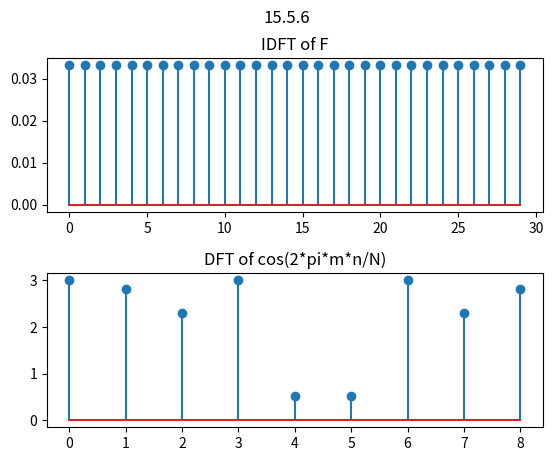

Python code for this plot:
import cmath,math
import matplotlib.pyplot as plt
import numpy as np

def idft(F):
	f=[]
	for n in range(len(F)):
		s=complex(0)
		for k in range(len(F)):
			power=2j*cmath.pi*n*k/len(F)
			s+=F[k]*cmath.exp(power)
		f.append((1/len(F))*s )
	return f

def dft(f):
    F = []
    for k in range(len(f)):
        s = complex(0)  # s=0*j
        for n in range(len(f)):
            power = 2j * cmath.pi * n * k / len(f)
            s += f[n] * cmath.exp(-power)
        F.append(s)
    return F

def g(m,n,N):
	return math.cos(2*cmath.pi *m*n/N)

N = 30
print("F(k) = 1 when k = 4 otherwise F(k) = 0 where k = 0, 1 ,..., 29 ")
F = [1 if k == 3 else 0 for k in range(N)]
Idft = idft(F)
print("IDFT of F is ",Idft,'\n')
absl = [ np.absolute(i) for i in Idft]

N = 3 
print("Let N=3 and g(n) = cos(2*pi*m*n/N) where m,n = 0 ,1,...,N - 1")
g1 = [ g(m,n,N) for m in range(N) for n in range(N)]
Dftg1 = dft(g1)
print("g :",g1,'\n')
print("DFT of g is :",Dftg1)
abs2 = [ np.absolute(i) for i in Dftg1]

plt.figure(1)
plt.suptitle("15.5.6")
plt.subplot(211)
plt.title("IDFT of F")
plt.stem(absl)

plt.subplot(212)
plt.subplots_adjust(hspace=0.4)
plt.title("DFT of cos(2*pi*m*n/N)")
plt.stem(abs2)
plt.show()

